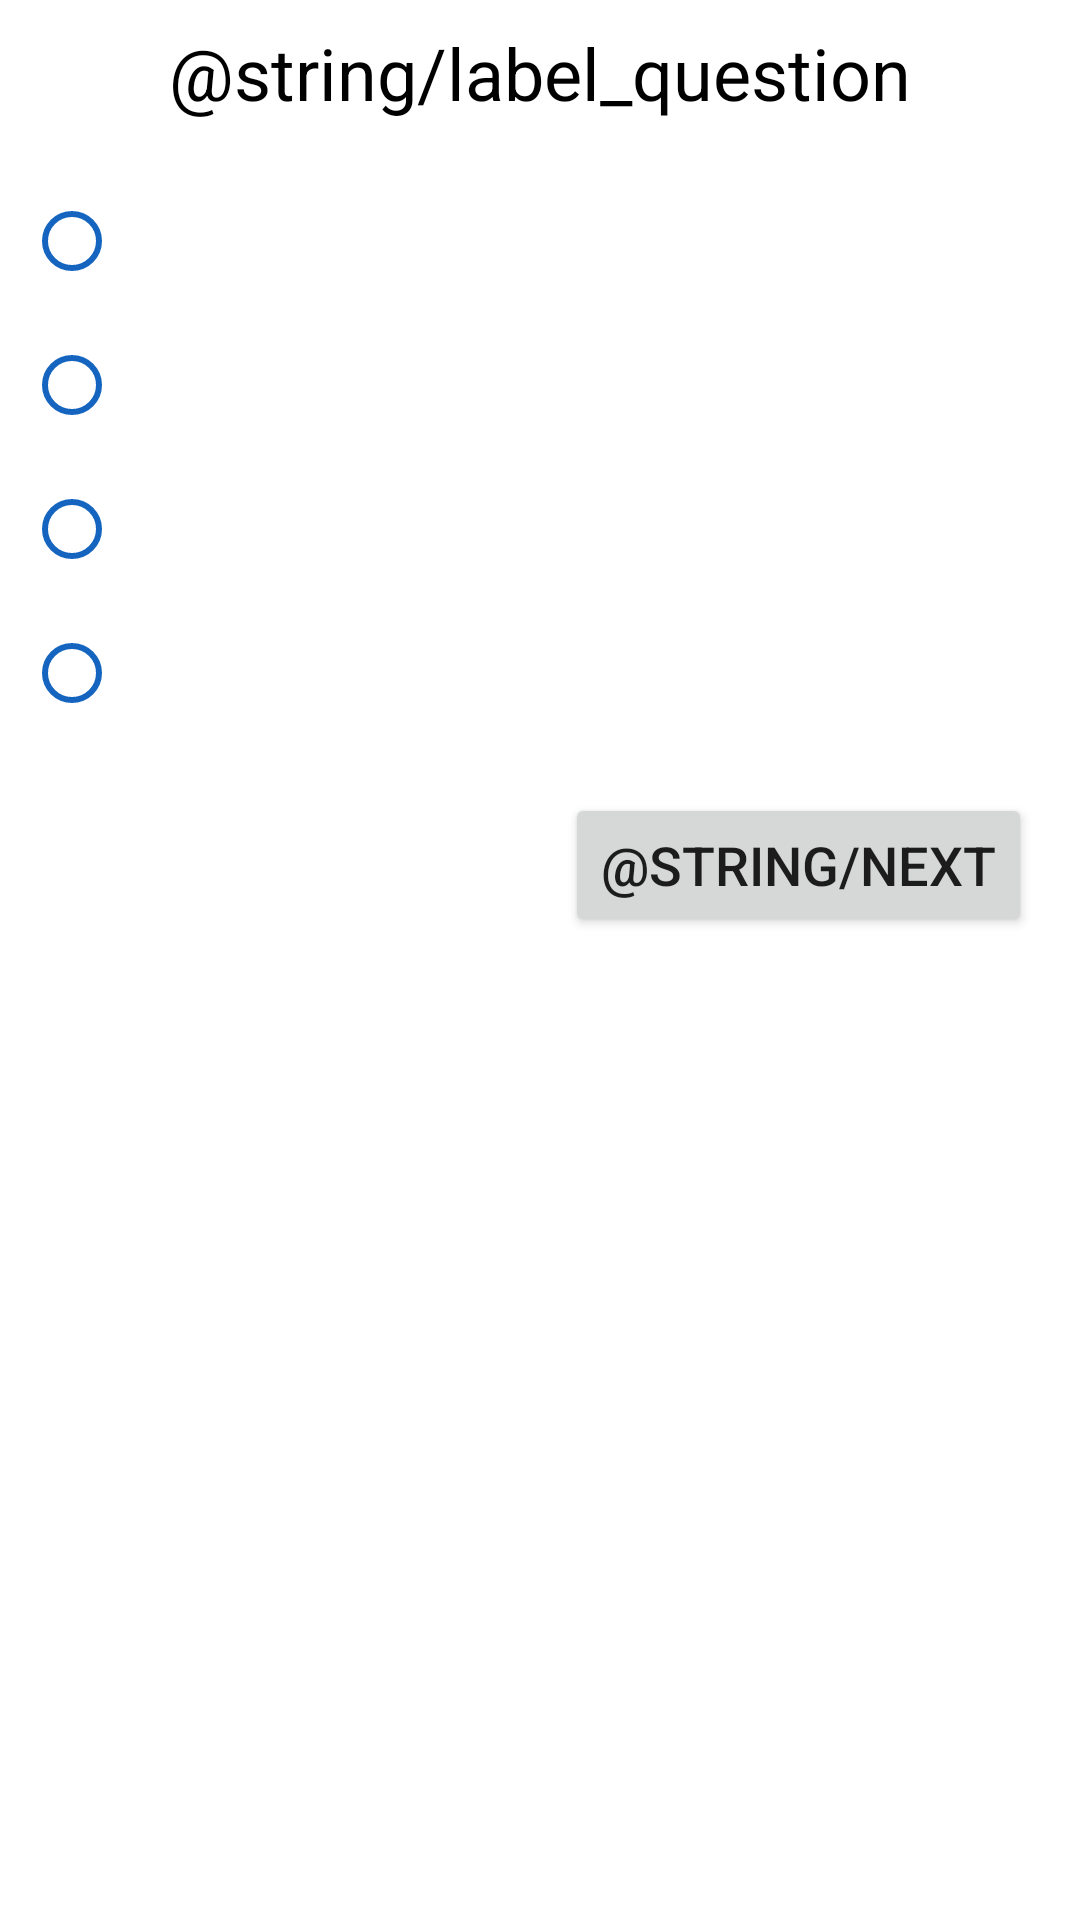

Reconstruct the res/layout file that produces this screen, plus the resources it refers to.
<!-- AndroidManifest.xml: application theme Theme.QuizBiologia -->
<!-- res/layout/activity_question.xml -->
<?xml version="1.0" encoding="utf-8"?>
<ScrollView xmlns:android="http://schemas.android.com/apk/res/android"
    xmlns:app="http://schemas.android.com/apk/res-auto"
    xmlns:tools="http://schemas.android.com/tools"
    android:layout_width="match_parent"
    android:layout_height="match_parent"
    android:fillViewport="true"
    tools:context=".QuestionActivity">

    <androidx.constraintlayout.widget.ConstraintLayout
        android:layout_width="match_parent"
        android:layout_height="wrap_content">

        <TextView
            android:id="@+id/question_title"
            android:layout_width="wrap_content"
            android:layout_height="wrap_content"
            android:layout_marginVertical="@dimen/default_text_margin_activity_question"
            android:justificationMode="inter_word"
            android:paddingHorizontal="@dimen/default_text_margin_activity_question"
            android:text="@string/label_question"
            android:textColor="@color/black"
            android:textSize="@dimen/default_text_size_activity_question"
            app:layout_constraintEnd_toEndOf="parent"
            app:layout_constraintStart_toStartOf="parent"
            app:layout_constraintTop_toTopOf="parent"
            tools:targetApi="o" />

        <RadioGroup
            android:id="@+id/rg_alternatives"
            android:layout_width="wrap_content"
            android:layout_height="wrap_content"
            android:layout_marginStart="8dp"
            android:layout_marginTop="16dp"
            app:layout_constraintStart_toStartOf="parent"
            app:layout_constraintTop_toBottomOf="@id/question_title">

            <RadioButton
                android:id="@+id/rb_alternativeA"
                android:layout_width="wrap_content"
                android:layout_height="wrap_content"
                tools:text="a) 1/4" />

            <RadioButton
                android:id="@+id/rb_alternativeB"
                android:layout_width="wrap_content"
                android:layout_height="wrap_content"
                tools:text="b) 1/8" />

            <RadioButton
                android:id="@+id/rb_alternativeC"
                android:layout_width="wrap_content"
                android:layout_height="wrap_content"
                tools:text="c) 1/2" />

            <RadioButton
                android:id="@+id/rb_alternativeD"
                android:layout_width="wrap_content"
                android:layout_height="wrap_content"
                tools:text="d) 3/64" />

        </RadioGroup>

        <Button
            android:id="@+id/btn_next"
            android:layout_width="wrap_content"
            android:layout_height="wrap_content"
            android:layout_marginTop="@dimen/default_button_margin_activity_question"
            android:layout_marginEnd="@dimen/default_button_margin_activity_question"
            android:text="@string/next"
            app:layout_constraintEnd_toEndOf="parent"
            app:layout_constraintTop_toBottomOf="@+id/rg_alternatives" />

    </androidx.constraintlayout.widget.ConstraintLayout>

</ScrollView>
<!-- resources referenced by this layout -->
<resources>
  <color name="black">#FF000000</color>
  <dimen name="default_button_margin_activity_question">16dp</dimen>
  <dimen name="default_text_margin_activity_question">8dp</dimen>
  <dimen name="default_text_size_activity_question">24sp</dimen>
  <style name="Theme.QuizBiologia" parent="Theme.MaterialComponents.Light.NoActionBar">
          
          <item name="colorPrimary">@color/purple_500</item>
          <item name="colorPrimaryVariant">@color/purple_700</item>
          <item name="colorOnPrimary">@color/white</item>
          
          <item name="colorSecondary">@color/teal_200</item>
          <item name="colorSecondaryVariant">@color/teal_700</item>
          <item name="colorOnSecondary">@color/black</item>
          
          <item name="android:statusBarColor">?attr/colorPrimaryVariant</item>
          
          <item name="android:buttonTint">@color/gradient_center_color</item>
          <item name="android:textSize">18sp</item>
      </style>
  <color name="purple_500">#FF6200EE</color>
  <color name="purple_700">#FF3700B3</color>
  <color name="white">#FFFFFFFF</color>
  <color name="teal_200">#FF03DAC5</color>
  <color name="teal_700">#FF018786</color>
  <color name="gradient_center_color">#1565C0</color>
</resources>
